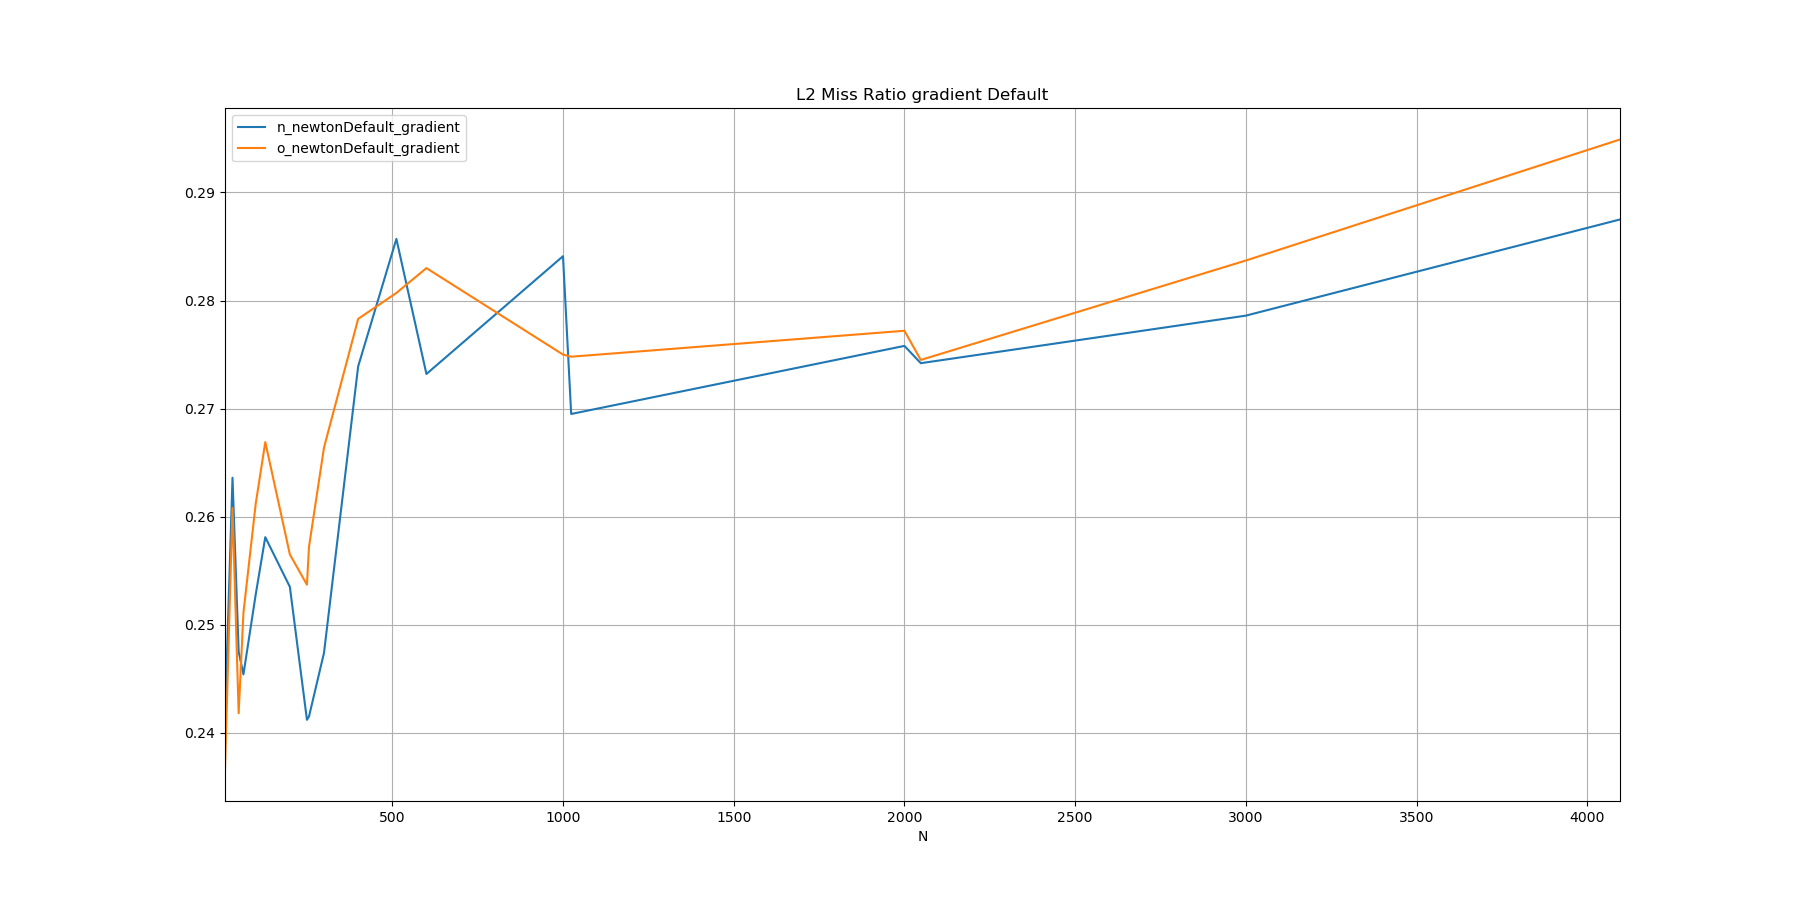

The data file committed next to this chart (first rows):
N, n_newtonDefault_gradient, o_newtonDefault_gradient
10, 0.2414, 0.2366
32, 0.2636, 0.2608
50, 0.2475, 0.2418
64, 0.2454, 0.2511
100, 0.2528, 0.2612
128, 0.2581, 0.2669
200, 0.2535, 0.2565
250, 0.2412, 0.2537
256, 0.2415, 0.2572
300, 0.2474, 0.2664
400, 0.2739, 0.2783
512, 0.2857, 0.2807
600, 0.2732, 0.2830
1000, 0.2841, 0.2750
1024, 0.2695, 0.2748
2000, 0.2758, 0.2772
2048, 0.2742, 0.2745
3000, 0.2786, 0.2837
4096, 0.2875, 0.2949
